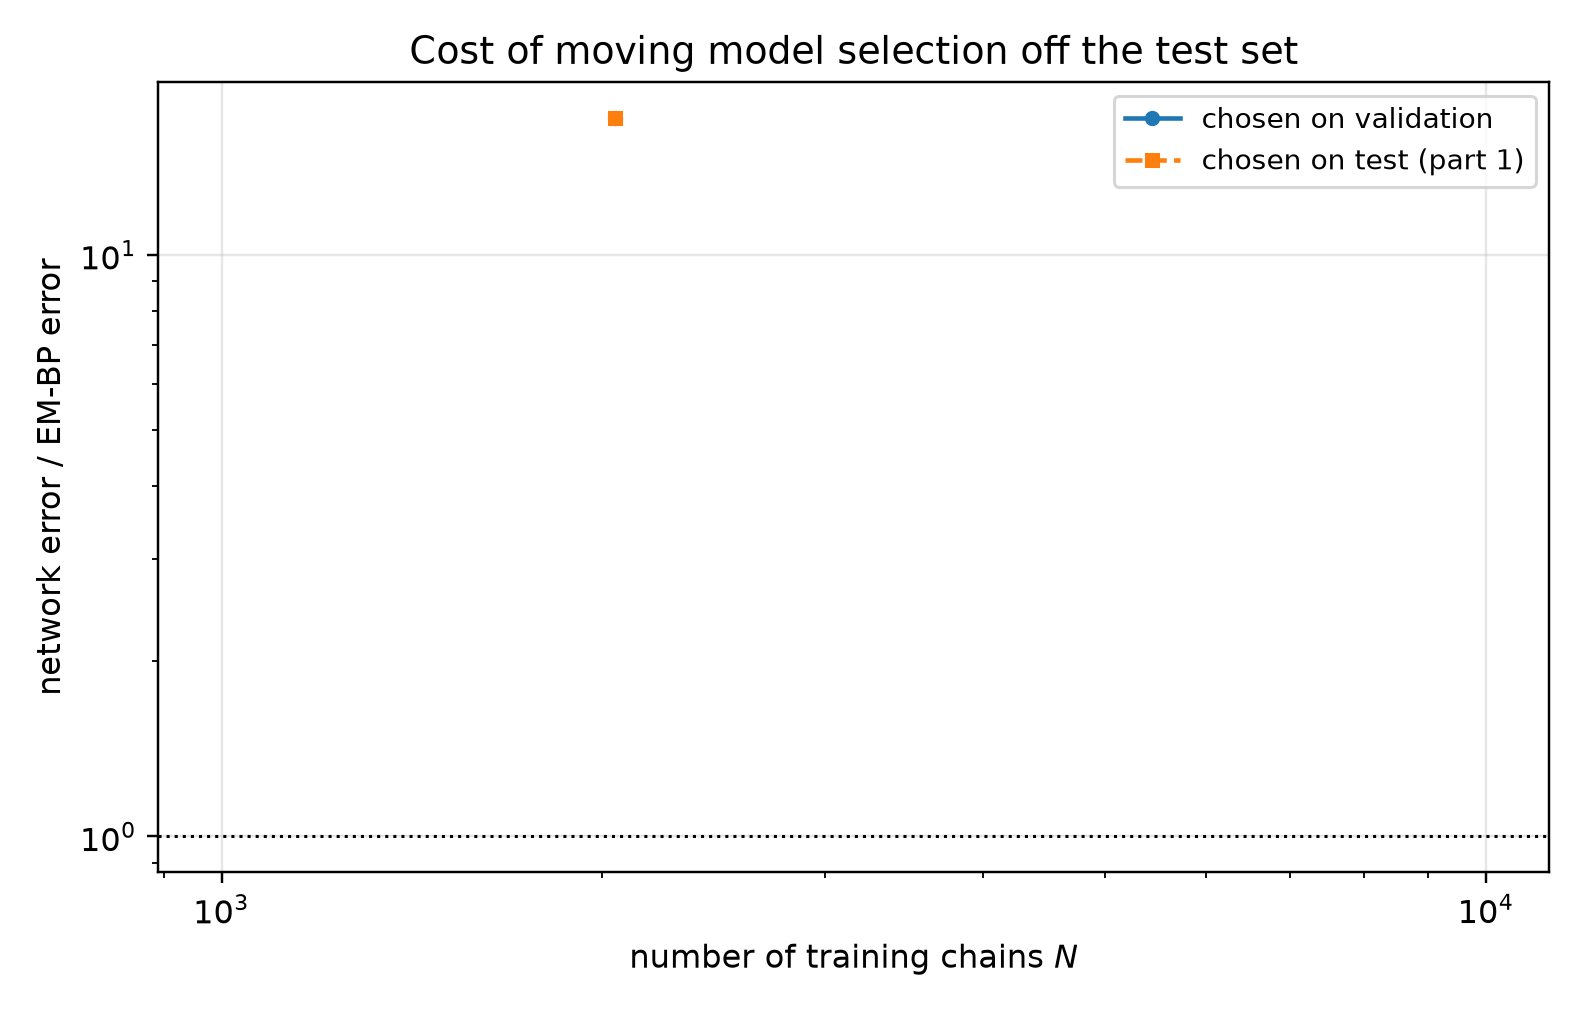

The file beside this chart, header and first rows:
n_chains, t, em_bp_score_rel_l2, em_bp_mean_rel_l2, em_iters_selected, em_iters_oracle, em_iters_agrees, em_bp_score_rel_l2_at_cap, em_hellinger, em_hellinger_max, em_s_min_over_h, em_resolved, em_effective_n_components, em_min_weight, em_inner_sweeps, em_inner_converged, em_outer_converged, em_outer_stop_reason, net_score_rel_l2_selected, net_mean_rel_l2_selected, net_score_rel_l2_oracle, net_mean_rel_l2_oracle, mode_selected, mode_oracle
2048, 0.05, 0.02918, 0.005881, 220, 220, 1, 0.03677, 0.04179, 0.04344, 6.882, 1, 7.164, 0.02517, 11, 1, 0, censored, 0.3096, 0.06239, 0.3096, 0.06239, eps, eps
2048, 0.0725, 0.01927, 0.005207, 220, 220, 1, 0.02672, 0.04179, 0.04344, 6.882, 1, 7.164, 0.02517, 11, 1, 0, censored, 0.2583, 0.06981, 0.2583, 0.06981, eps, eps
2048, 0.1053, 0.01299, 0.004742, 220, 160, 0, 0.01806, 0.04179, 0.04344, 6.882, 1, 7.164, 0.02517, 11, 1, 0, censored, 0.2116, 0.07727, 0.2116, 0.07727, eps, eps
2048, 0.1527, 0.009935, 0.004864, 220, 160, 0, 0.01301, 0.04179, 0.04344, 6.882, 1, 7.164, 0.02517, 11, 1, 0, censored, 0.1823, 0.08923, 0.1823, 0.08923, eps, eps
2048, 0.2216, 0.007093, 0.004698, 160, 220, 0, 0.008862, 0.04366, 0.04499, 7.216, 1, 7.309, 0.04134, 16, 0, 0, censored, 0.1654, 0.1096, 0.1654, 0.1096, eps, eps
2048, 0.3215, 0.007986, 0.007283, 1200, 80, 0, 0.007986, 0.04128, 0.04355, 6.327, 1, 7.006, 0.01371, 1, 1, 0, censored, 0.1551, 0.1414, 0.1551, 0.1414, eps, eps
2048, 0.4665, 0.004231, 0.005687, 80, 80, 1, 0.004751, 0.05068, 0.05168, 7.918, 1, 7.403, 0.06758, 16, 0, 0, censored, 0.1195, 0.1606, 0.1195, 0.1606, x0, x0
2048, 0.6769, 0.003523, 0.007571, 60, 60, 1, 0.003849, 0.05425, 0.05518, 8.13, 1, 7.42, 0.07022, 16, 0, 0, censored, 0.07489, 0.1609, 0.07489, 0.1609, x0, x0
2048, 0.9821, 0.003026, 0.01107, 60, 60, 1, 0.003461, 0.05425, 0.05518, 8.13, 1, 7.42, 0.07022, 16, 0, 0, censored, 0.04873, 0.1783, 0.04873, 0.1783, x0, x0
2048, 1.425, 0.00198, 0.0162, 40, 40, 1, 0.002463, 0.0616, 0.06235, 8.478, 1, 7.45, 0.06989, 16, 0, 0, censored, 0.02522, 0.2064, 0.02522, 0.2064, x0, x0
2048, 2.068, 0.0008489, 0.02526, 40, 40, 1, 0.001031, 0.0616, 0.06235, 8.478, 1, 7.45, 0.06989, 16, 0, 0, censored, 0.01116, 0.332, 0.01116, 0.332, x0, x0
2048, 3.0, 0.0002611, 0.04479, 40, 40, 1, 0.0002939, 0.0616, 0.06235, 8.478, 1, 7.45, 0.06989, 16, 0, 0, censored, 0.00345, 0.5918, 0.00345, 0.5918, x0, x0
